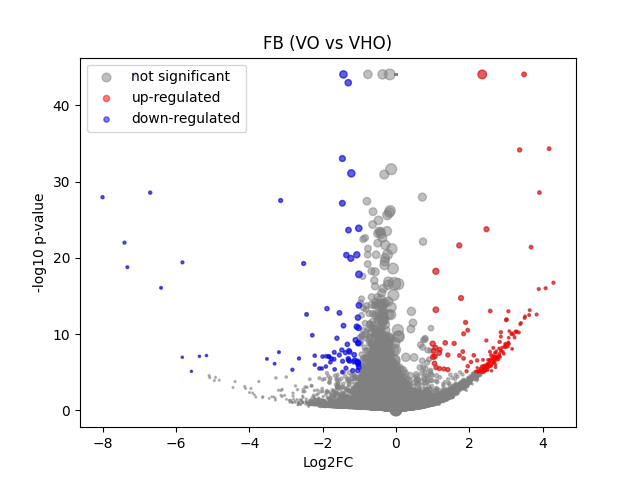

The file beside this chart, header and first rows:
	gene	expression_1	expression_2	log2FC	-log10 p-val	significant
0	MIR1302-2HG	-7.21775e-09	-4.8428774e-08	-5.942123e-05	44.08	0
1	FAM138A	-7.21775e-09	-4.8428774e-08	-5.942123e-05	44.08	0
2	OR4F5	-7.21775e-09	-4.8428774e-08	-5.942123e-05	44.08	0
3	AL627309.1	0.001963	0.00205	0.04148	0.01476	0
4	AL627309.3	-7.21775e-09	0.000165	0.2203	0.4985	0
5	AL627309.2	-7.21775e-09	-4.8428774e-08	-5.942123e-05	44.08	0
6	AL627309.5	0.0267	0.01577	-0.7236	0.9009	0
7	AL627309.4	0.004347	0.0009719	-1.439	0.3567	0
8	AP006222.2	-7.21775e-09	-4.8428774e-08	-5.942123e-05	44.08	0
9	AL732372.1	-7.21775e-09	-4.8428774e-08	-5.942123e-05	44.08	0
10	OR4F29	-7.21775e-09	-4.8428774e-08	-5.942123e-05	44.08	0
11	AC114498.1	-7.21775e-09	-4.8428774e-08	-5.942123e-05	44.08	0
12	OR4F16	-7.21775e-09	-4.8428774e-08	-5.942123e-05	44.08	0
13	AL669831.2	0.002091	0.0008523	-0.7389	0.2503	0
14	LINC01409	0.04389	0.02783	-0.6386	0.9162	0
15	FAM87B	-7.21775e-09	0.0003889	0.474	0.8006	0
16	LINC01128	0.04826	0.05596	0.2094	0.338	0
17	LINC00115	0.01211	0.01101	-0.1274	0.0861	0
18	FAM41C	0.002265	0.006901	1.275	1.176	0
19	AL645608.6	-7.21775e-09	0.0007017	0.767	1.27	0
20	AL645608.2	0.02405	0.004757	-2.122	2.177	0
21	AL645608.4	0.003627	0.0001824	-1.968	0.7374	0
22	LINC02593	0.05134	0.02569	-0.972	1.93	0
23	SAMD11	0.3156	0.1616	-0.9615	8.964	0
24	NOC2L	0.2069	0.1714	-0.2703	1.132	0
25	KLHL17	0.02995	0.01796	-0.707	0.8583	0
26	PLEKHN1	-7.21775e-09	0.0009689	0.9774	1.536	0
27	PERM1	-7.21775e-09	-4.8428774e-08	-5.942123e-05	44.08	0
28	AL645608.7	0.00126	0.009018	2.148	4.725	0
29	HES4	0.4443	0.4435	-0.002486	0.008913	0
30	ISG15	0.1762	0.1604	-0.1346	0.3947	0
31	AL645608.1	-7.21775e-09	-4.8428774e-08	-5.942123e-05	44.08	0
32	AGRN	0.1074	0.1362	0.34	1.286	0
33	AL645608.5	-7.21775e-09	-4.8428774e-08	-5.942123e-05	44.08	0
34	AL645608.8	-7.21775e-09	-4.8428774e-08	-5.942123e-05	44.08	0
35	RNF223	-7.21775e-09	-4.8428774e-08	-5.942123e-05	44.08	0
36	C1orf159	0.03297	0.02936	-0.1623	0.1909	0
37	AL390719.3	-7.21775e-09	0.0003201	0.4007	0.7737	0
38	LINC01342	-7.21775e-09	-4.8428774e-08	-5.942123e-05	44.08	0
39	AL390719.2	-7.21775e-09	-4.8428774e-08	-5.942123e-05	44.08	0
40	TTLL10-AS1	-7.21775e-09	-4.8428774e-08	-5.942123e-05	44.08	0
41	TTLL10	-7.21775e-09	-4.8428774e-08	-5.942123e-05	44.08	0
42	TNFRSF18	0.01152	0.00371	-1.411	0.9542	0
43	TNFRSF4	0.002795	0.00375	0.3239	0.128	0
44	SDF4	0.3887	0.3402	-0.1917	1.247	0
45	B3GALT6	0.1395	0.1167	-0.2564	0.7853	0
46	C1QTNF12	0.03365	0.02296	-0.5322	0.6502	0
47	AL162741.1	0.001736	0.00142	-0.1769	0.06474	0
48	UBE2J2	0.226	0.1943	-0.2166	0.9228	0
49	LINC01786	0.001611	0.0008135	-0.526	0.1994	0
50	SCNN1D	0.00164	0.002336	0.3374	0.1587	0
51	ACAP3	0.1225	0.07508	-0.6994	2.677	0
52	PUSL1	0.08977	0.06638	-0.4298	1.084	0
53	INTS11	0.1601	0.1374	-0.2198	0.7257	0
54	AL139287.1	-7.21775e-09	0.0002895	0.3668	0.8009	0
55	CPTP	0.05083	0.04933	-0.04219	0.05388	0
56	TAS1R3	-7.21775e-09	0.0002465	0.3179	0.4986	0
57	DVL1	0.03537	0.04027	0.1823	0.2372	0
58	MXRA8	0.3133	0.1912	-0.7094	6.263	0
59	AURKAIP1	0.653	0.6056	-0.1083	0.94	0
... 36,541 more rows
